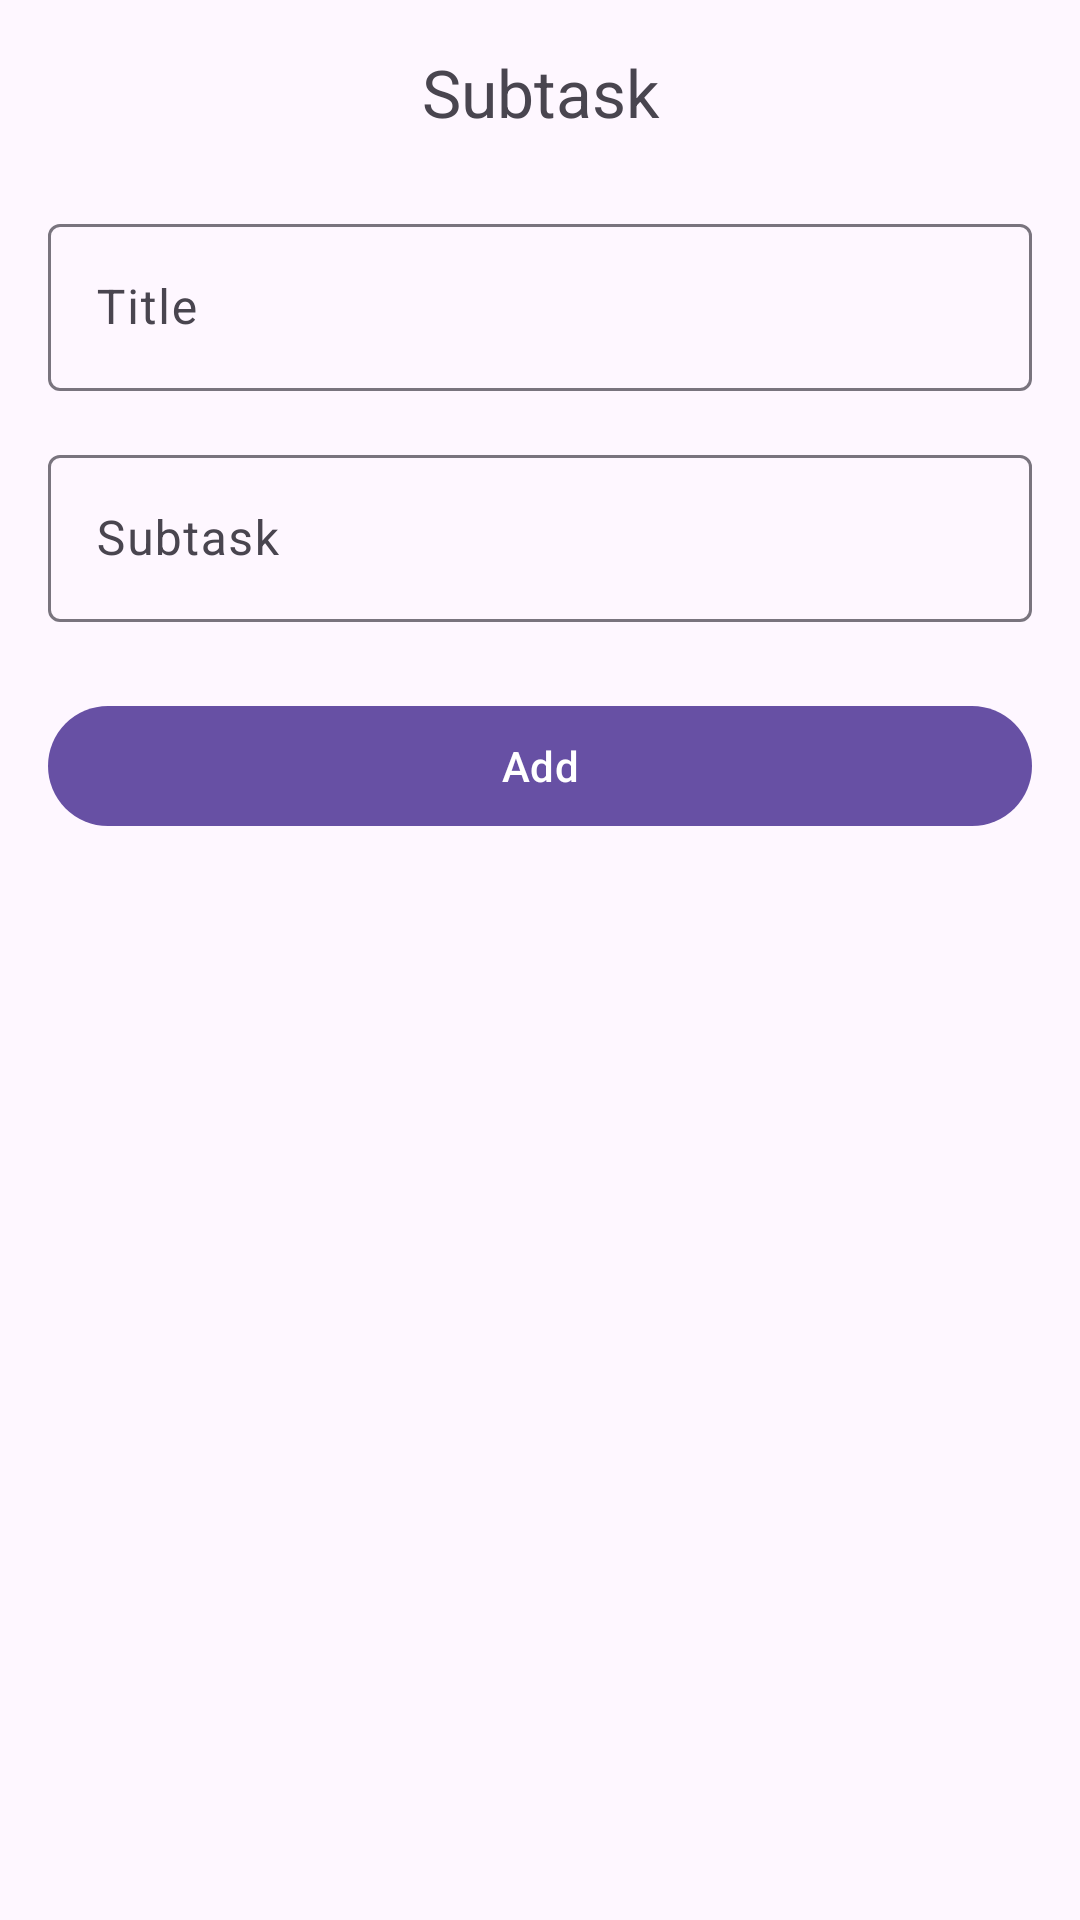

Reconstruct the res/layout file that produces this screen, plus the resources it refers to.
<!-- AndroidManifest.xml: application theme AppTheme -->
<!-- res/layout/dialog_add_subtask.xml -->
<?xml version="1.0" encoding="utf-8"?>
<androidx.core.widget.NestedScrollView xmlns:android="http://schemas.android.com/apk/res/android"
    android:layout_width="match_parent"
    android:layout_height="wrap_content">

    <LinearLayout
        android:layout_width="match_parent"
        android:layout_height="wrap_content"
        android:orientation="vertical"
        android:padding="16dp">
        <TextView
            android:gravity="center"
            android:id="@+id/title"
            android:layout_width="match_parent"
            android:layout_height="wrap_content"
            android:text="@string/subtask"
            android:textAppearance="?attr/textAppearanceTitleLarge"
            android:textColor="?android:attr/textColorSecondary" />

        <com.google.android.material.textfield.TextInputLayout
            android:id="@+id/subtaskTitle"
            android:layout_width="match_parent"
            android:layout_height="wrap_content"
            android:layout_marginTop="24dp"
            android:hint="@string/title">

            <com.google.android.material.textfield.TextInputEditText
                android:layout_width="match_parent"
                android:layout_height="wrap_content" />

        </com.google.android.material.textfield.TextInputLayout>

        <com.google.android.material.textfield.TextInputLayout
            android:id="@+id/subtaskMessage"
            android:layout_width="match_parent"
            android:layout_height="wrap_content"
            android:layout_marginTop="16dp"
            android:hint="@string/subtask">

            <com.google.android.material.textfield.TextInputEditText
                android:layout_width="match_parent"
                android:layout_height="wrap_content" />

        </com.google.android.material.textfield.TextInputLayout>

        <com.google.android.material.button.MaterialButton
            android:layout_marginTop="24dp"
            android:layout_width="match_parent"
            android:layout_height="wrap_content"
            android:text="@string/add"
            android:id="@+id/buttonAdd"/>

    </LinearLayout>

</androidx.core.widget.NestedScrollView>
<!-- resources referenced by this layout -->
<resources>
  <string name="add">Add</string>
  <string name="subtask">Subtask</string>
  <string name="title">Title</string>
  <style name="AppTheme" parent="Theme.Material3.DayNight.NoActionBar">
          <item name="android:statusBarColor">
              @android:color/transparent
          </item>
          <item name="android:navigationBarColor">
              @android:color/transparent
          </item>
          <item name="preferenceTheme">@style/PreferenceThemeOverlay.Rikka.Material3</item>
      </style>
</resources>
